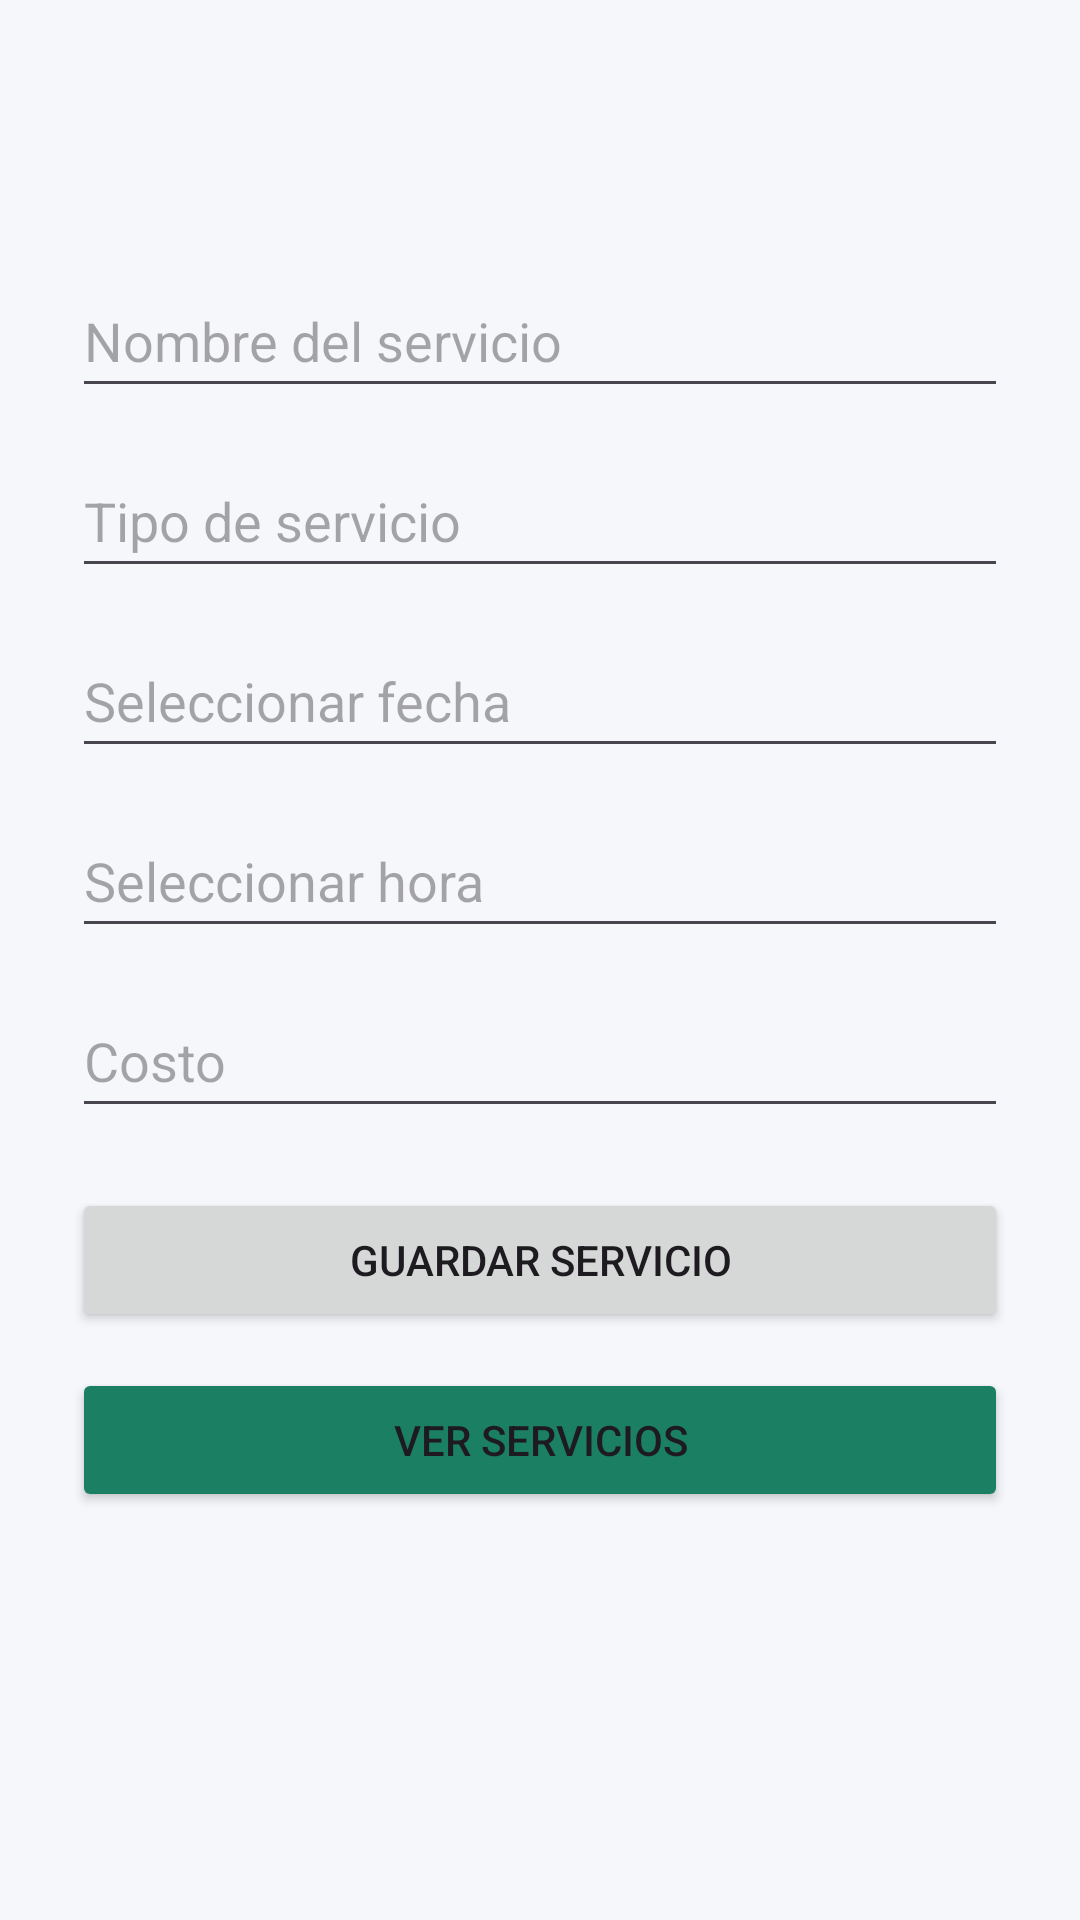

The Android layout XML behind this screen, and the referenced resources:
<!-- AndroidManifest.xml: application theme Theme.NovaServiciosApp -->
<!-- res/layout/activity_add_service.xml -->
<?xml version="1.0" encoding="utf-8"?>
<LinearLayout xmlns:android="http://schemas.android.com/apk/res/android"
    xmlns:app="http://schemas.android.com/apk/res-auto"
    android:layout_width="match_parent"
    android:layout_height="match_parent"
    android:orientation="vertical">

    
    <com.google.android.material.appbar.MaterialToolbar
        android:id="@+id/toolbar"
        android:layout_width="match_parent"
        android:layout_height="?attr/actionBarSize"
        android:title="Registrar Servicio"
        app:navigationIcon="@drawable/ic_arrow_back_24"
        app:titleCentered="true"/>

    
    <ScrollView
        android:layout_width="match_parent"
        android:layout_height="match_parent">

        <LinearLayout
            android:layout_width="match_parent"
            android:layout_height="wrap_content"
            android:orientation="vertical"
            android:padding="24dp">

            
            <EditText
                android:id="@+id/etNombre"
                android:layout_width="match_parent"
                android:layout_height="wrap_content"
                android:hint="Nombre del servicio"
                android:minHeight="48dp"
                android:layout_marginBottom="12dp"
                android:inputType="textCapCharacters"/>

            
            <EditText
                android:id="@+id/etTipo"
                android:layout_width="match_parent"
                android:layout_height="wrap_content"
                android:hint="Tipo de servicio"
                android:minHeight="48dp"
                android:layout_marginBottom="12dp"
                android:inputType="textCapCharacters"/>

            
            <EditText
                android:id="@+id/etFecha"
                android:layout_width="match_parent"
                android:layout_height="wrap_content"
                android:hint="Seleccionar fecha"
                android:focusable="false"
                android:clickable="true"
                android:minHeight="48dp"
                android:layout_marginBottom="12dp"/>

            
            <EditText
                android:id="@+id/etHora"
                android:layout_width="match_parent"
                android:layout_height="wrap_content"
                android:hint="Seleccionar hora"
                android:focusable="false"
                android:clickable="true"
                android:minHeight="48dp"
                android:layout_marginBottom="12dp"/>

            
            <EditText
                android:id="@+id/etCosto"
                android:layout_width="match_parent"
                android:layout_height="wrap_content"
                android:hint="Costo"
                android:inputType="numberDecimal"
                android:minHeight="48dp"
                android:layout_marginBottom="20dp"/>

            
            <Button
                android:id="@+id/btnGuardar"
                android:layout_width="match_parent"
                android:layout_height="wrap_content"
                android:text="Guardar Servicio"/>

            
            <Button
                android:id="@+id/btnVerServicios"
                android:layout_width="match_parent"
                android:layout_height="wrap_content"
                android:text="Ver Servicios"
                android:backgroundTint="@color/nova_success_dark"
                android:layout_marginTop="12dp"/>

        </LinearLayout>

    </ScrollView>

</LinearLayout>
<!-- resources referenced by this layout -->
<resources>
  <color name="nova_success_dark">#1B7F63</color>
  <style name="Theme.NovaServiciosApp" parent="Base.Theme.NovaServiciosApp" />
  <style name="Base.Theme.NovaServiciosApp" parent="Theme.Material3.DayNight.NoActionBar">
          
          <item name="colorPrimary">@color/nova_primary</item>
          <item name="colorOnPrimary">@color/white</item>
  
          <item name="colorSecondary">@color/nova_accent</item>
          <item name="colorOnSecondary">@color/white</item>
  
          
          <item name="android:windowBackground">@color/nova_background</item>
      </style>
  <color name="nova_primary">#3A7BD5</color>
  <color name="white">#FFFFFF</color>
  <color name="nova_accent">#4CD4B0</color>
  <color name="nova_background">#F5F7FA</color>
</resources>
